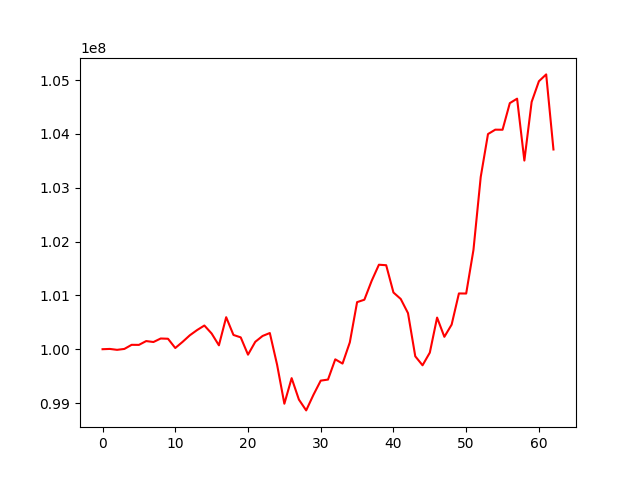

The data file committed next to this chart (first rows):
, 0
0, 100000000
1, 100005211
2, 99988303
3, 100005240
4, 100081520
5, 100080300
6, 100151250
7, 100133771
8, 100199084
9, 100194245
10, 100022251
11, 100135818
12, 100258584
13, 100355909
14, 100440306
15, 100291689
16, 100072182
17, 100594788
18, 100264885
19, 100219934
20, 99898453
21, 100137325
22, 100245690
23, 100300816
24, 99711703
25, 98986781
26, 99462084
27, 99063505
28, 98862669
29, 99152507
30, 99415961
31, 99435539
32, 99811873
33, 99732789
34, 100127117
35, 100874820
36, 100919730
37, 101269565
38, 101570200
39, 101561127
40, 101053922
41, 100933855
42, 100670135
43, 99868053
44, 99701161
45, 99936492
46, 100587680
47, 100230162
48, 100457272
49, 101036346
50, 101035105
51, 101845245
52, 103201884
53, 103999062
54, 104080488
55, 104079207
56, 104573701
57, 104656651
58, 103506270
59, 104595864
... 3 more rows
